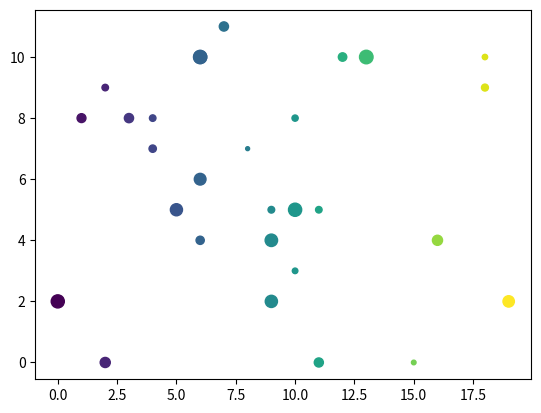

The matplotlib source for this figure:
import numpy as np
import matplotlib.pyplot as plt
from numpy.random import default_rng

a = np.array([1, 2, 3])
print(a)
print(a.ndim)
print(a.size)
print(type(a))

b = np.array([[1, 2, 3], [4, 5, 6]])
print(b)
print(b.ndim)
print(b.size)
print(type(b))

a = np.arange(10)
print(a)

a = np.arange(10).reshape(2, 5)
print(a)

a = np.zeros((3))
b = np.zeros((3, 4))

print(a)
print(b)

m = np.ones((2, 3))
print(m)

m += 1
print(m)

m *= 9
print(m)

m /= 3
print(m)

a = np.array([[1, 1], [0, 1]])
b = np.array([[2, 0], [3, 4]])
c = a * b
print(c)

a = np.array([[1, 1], [0, 1]])
b = np.array([[2, 0], [3, 4]])
c = a / b
print(c)

a = np.array([[1, 1], [0, 1]])
b = np.array([[2, 0], [3, 4]])
c = np.dot(a, b)
print(c)

a = np.array([1, 2, 3])
b = np.array([4, 5, 6])
type(a)
type(b)

c = np.concatenate((a, b))
d = np.concatenate((b, a))
type(c)
type(d)

print(c)
print(d)

a = np.array(["1", 2, 3])
b = np.array([4, 5, 6])
print(a.dtype)
print(b.dtype)

c = np.concatenate((a, b))
d = np.concatenate((b, a))
print(type(c))
print(type(d))

print(c)
print(d)

a = np.array([1, 2, 3])
print(a.max())
print(a.min())
print(a.mean())
print(a.sum())

rng = default_rng()
aleatorio = rng.integers(10, size=(2, 4))
print(aleatorio)

a = np.array([1, "Joelma", 2, 3, 4, 5, 6, 7, 8])
print(a)
print(type(a[0]))

rng1 = default_rng()
rng2 = default_rng()
rng3 = default_rng()

dados_x = rng1.integers(20, size=30)
dados_y = rng2.integers(12, size=30)
dados_z = rng3.integers(99, size=30)

plt.scatter(x=dados_x, y=dados_y, s=dados_z, c=dados_x)
plt.show()
